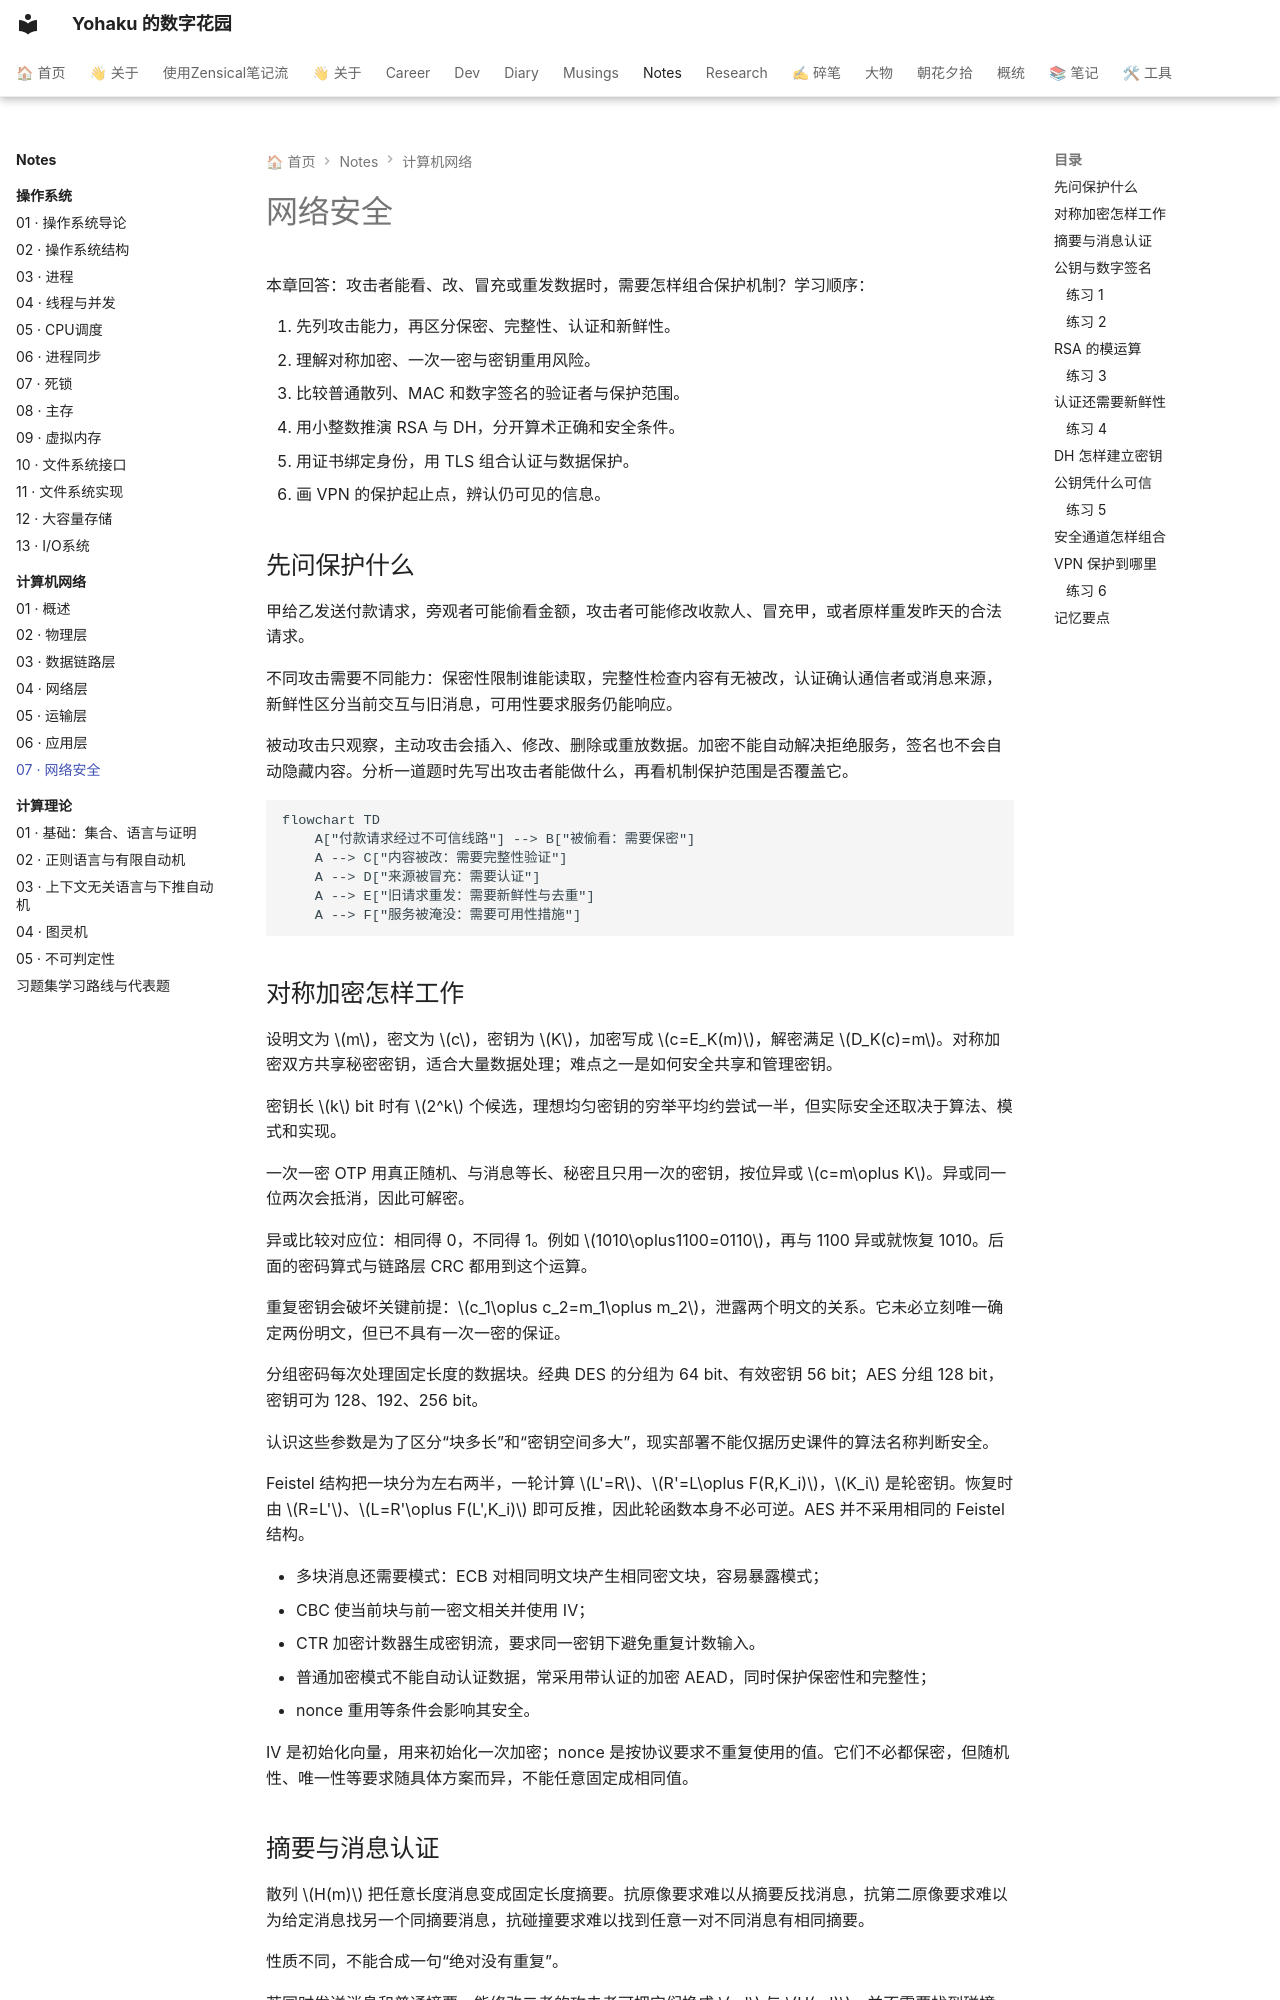

repository: YH7916/my-digital-garden · page: Notes/计算机网络/07-cn-security/index.html · generator: mkdocs

---
title: 07 · 网络安全
description: 按攻击能力选择保密、完整性、认证与防重放机制，并说明签名、证书和安全通道的边界。
tags:
- 计算机网络
- 零基础
- 课程笔记
updated: '2026-10-01'
---

# 网络安全

<div class="course-notes" markdown>

本章回答：攻击者能看、改、冒充或重发数据时，需要怎样组合保护机制？学习顺序：

1. 先列攻击能力，再区分保密、完整性、认证和新鲜性。
2. 理解对称加密、一次一密与密钥重用风险。
3. 比较普通散列、MAC 和数字签名的验证者与保护范围。
4. 用小整数推演 RSA 与 DH，分开算术正确和安全条件。
5. 用证书绑定身份，用 TLS 组合认证与数据保护。
6. 画 VPN 的保护起止点，辨认仍可见的信息。

## 先问保护什么

甲给乙发送付款请求，旁观者可能偷看金额，攻击者可能修改收款人、冒充甲，或者原样重发昨天的合法请求。

不同攻击需要不同能力：保密性限制谁能读取，完整性检查内容有无被改，认证确认通信者或消息来源，新鲜性区分当前交互与旧消息，可用性要求服务仍能响应。

被动攻击只观察，主动攻击会插入、修改、删除或重放数据。加密不能自动解决拒绝服务，签名也不会自动隐藏内容。分析一道题时先写出攻击者能做什么，再看机制保护范围是否覆盖它。

```mermaid
flowchart TD
    A["付款请求经过不可信线路"] --> B["被偷看：需要保密"]
    A --> C["内容被改：需要完整性验证"]
    A --> D["来源被冒充：需要认证"]
    A --> E["旧请求重发：需要新鲜性与去重"]
    A --> F["服务被淹没：需要可用性措施"]
```

## 对称加密怎样工作

设明文为 $m$，密文为 $c$，密钥为 $K$，加密写成 $c=E_K(m)$，解密满足 $D_K(c)=m$。对称加密双方共享秘密密钥，适合大量数据处理；难点之一是如何安全共享和管理密钥。

密钥长 $k$ bit 时有 $2^k$ 个候选，理想均匀密钥的穷举平均约尝试一半，但实际安全还取决于算法、模式和实现。

一次一密 OTP 用真正随机、与消息等长、秘密且只用一次的密钥，按位异或 $c=m\oplus K$。异或同一位两次会抵消，因此可解密。

异或比较对应位：相同得 0，不同得 1。例如 $1010\oplus1100=0110$，再与 1100 异或就恢复 1010。后面的密码算式与链路层 CRC 都用到这个运算。

重复密钥会破坏关键前提：$c_1\oplus c_2=m_1\oplus m_2$，泄露两个明文的关系。它未必立刻唯一确定两份明文，但已不具有一次一密的保证。

分组密码每次处理固定长度的数据块。经典 DES 的分组为 64 bit、有效密钥 56 bit；AES 分组 128 bit，密钥可为 128、192、256 bit。

认识这些参数是为了区分“块多长”和“密钥空间多大”，现实部署不能仅据历史课件的算法名称判断安全。

Feistel 结构把一块分为左右两半，一轮计算 $L'=R$、$R'=L\oplus F(R,K_i)$，$K_i$ 是轮密钥。恢复时由 $R=L'$、$L=R'\oplus F(L',K_i)$ 即可反推，因此轮函数本身不必可逆。AES 并不采用相同的 Feistel 结构。

- 多块消息还需要模式：ECB 对相同明文块产生相同密文块，容易暴露模式；
- CBC 使当前块与前一密文相关并使用 IV；
- CTR 加密计数器生成密钥流，要求同一密钥下避免重复计数输入。
- 普通加密模式不能自动认证数据，常采用带认证的加密 AEAD，同时保护保密性和完整性；
- nonce 重用等条件会影响其安全。

IV 是初始化向量，用来初始化一次加密；nonce 是按协议要求不重复使用的值。它们不必都保密，但随机性、唯一性等要求随具体方案而异，不能任意固定成相同值。
